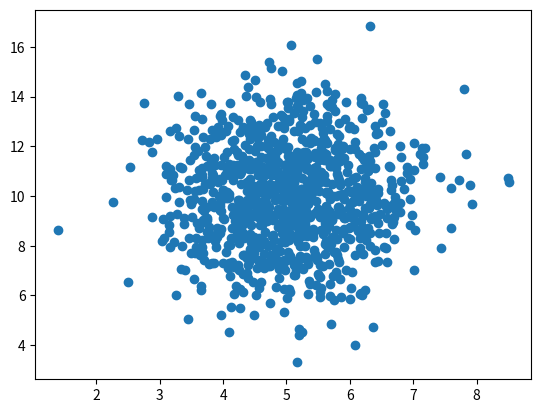

Python code for this plot:
#scatter plot
import numpy
import matplotlib.pyplot as plt
x=numpy.random.uniform(0.0,5.0,100)
y=numpy.random.uniform(1.0,20.0,100)
#plt.scatter(x,y)
#plt.show()
a=numpy.random.normal(5.0,1.0,1000)
b=numpy.random.normal(10.0,2.0,1000)
plt.scatter(a,b)# points concentrated near 5 and 10
plt.show()
